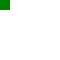
t = 0.00 s
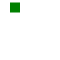
t = 0.50 s
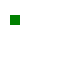
t = 1.00 s
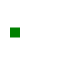
t = 1.50 s
t = 2.00 s: frame unchanged from t = 0.00 s, image omitted

The animated SVG that drew these frames (rendered in a browser with its animation timeline set to each time). Animation: 1 SMIL element (animateMotion=1); one cycle of 2.00 s.

<svg xmlns="http://www.w3.org/2000/svg" xmlns:xlink="http://www.w3.org/1999/xlink" width="60" height="60"><rect width="10" height="10" fill="green"><animateMotion path="M0 0 H10 V40" calcMode="linear" dur="2s"/></rect></svg>
